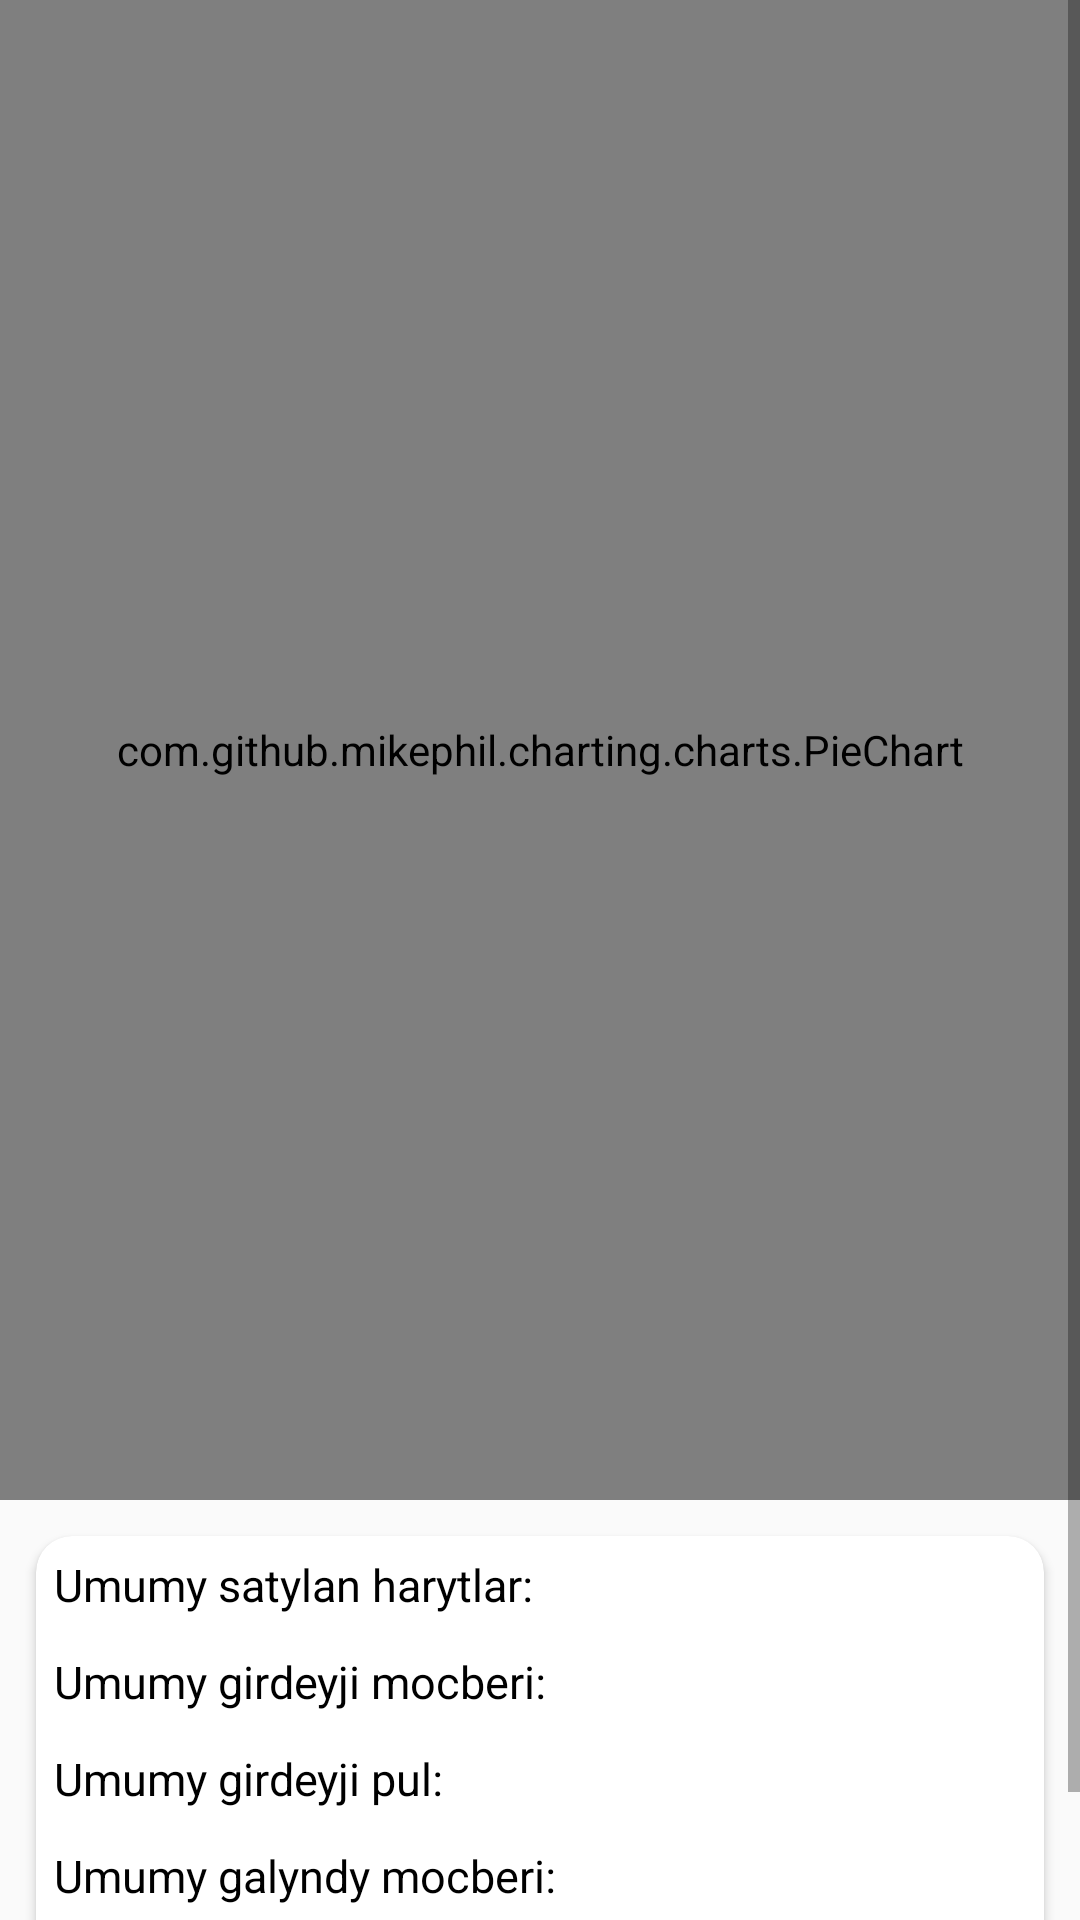

The Android layout XML behind this screen, and the referenced resources:
<!-- AndroidManifest.xml: application theme AppTheme -->
<!-- res/layout/activity_hasabatlar__statistika.xml -->
<?xml version="1.0" encoding="utf-8"?>
<ScrollView xmlns:android="http://schemas.android.com/apk/res/android"
    xmlns:app="http://schemas.android.com/apk/res-auto"
    xmlns:tools="http://schemas.android.com/tools"
    android:layout_width="match_parent"
    android:layout_height="match_parent"

    tools:context=".taryh_statistika">
    <LinearLayout
        android:layout_width="match_parent"
        android:layout_height="match_parent"
        android:orientation="vertical">
        <com.github.mikephil.charting.charts.PieChart
            android:layout_width="match_parent"
            android:layout_height="500dp"
            android:id="@+id/piechart">
        </com.github.mikephil.charting.charts.PieChart>
        <androidx.cardview.widget.CardView
            android:layout_margin="12dp"
            app:cardCornerRadius="12dp"
            android:elevation="6dp"
            android:layout_width="match_parent"
            android:layout_height="wrap_content">
            <ScrollView
                android:layout_width="match_parent"
                android:layout_height="match_parent">
                <LinearLayout
                    android:padding="6dp"
                    android:orientation="vertical"
                    android:layout_width="match_parent"
                    android:layout_height="wrap_content">
                    <TextView
                        android:id="@+id/umumy_harytlar"
                        android:layout_width="wrap_content"
                        android:layout_height="wrap_content"
                        android:textColor="#000"
                        android:textSize="15dp"
                        android:text="Umumy satylan harytlar:"
                        />

                    <TextView
                        android:id="@+id/umumy_girdeyji_mocberi"
                        android:layout_marginTop="12dp"
                        android:layout_width="wrap_content"
                        android:layout_height="wrap_content"
                        android:textColor="#000"
                        android:textSize="15dp"
                        android:text="Umumy girdeyji mocberi:"
                        />

                    <TextView
                        android:id="@+id/umumy_girdeyji_pul"
                        android:layout_marginTop="12dp"
                        android:layout_width="wrap_content"
                        android:layout_height="wrap_content"
                        android:textColor="#000"
                        android:textSize="15dp"
                        android:text="Umumy girdeyji pul:"
                        />

                    <TextView
                        android:id="@+id/umumy_galyndy_mocberi"
                        android:layout_marginTop="12dp"
                        android:layout_width="wrap_content"
                        android:layout_height="wrap_content"
                        android:textColor="#000"
                        android:textSize="15dp"
                        android:text="Umumy galyndy mocberi:"
                        />

                    <TextView
                        android:id="@+id/umumy_galyndy_pul"
                        android:layout_marginTop="12dp"
                        android:layout_width="wrap_content"
                        android:layout_height="wrap_content"
                        android:textColor="#000"
                        android:textSize="15dp"
                        android:text="Umumy galyndy pul:"
                        />
                </LinearLayout>
            </ScrollView>
        </androidx.cardview.widget.CardView>
    </LinearLayout>


</ScrollView>
<!-- resources referenced by this layout -->
<resources>
  <style name="AppTheme" parent="Theme.AppCompat.Light.DarkActionBar">
          
          <item name="colorPrimary">@color/colorPrimary</item>
          <item name="colorPrimaryDark">@color/colorPrimaryDark</item>
          <item name="colorAccent">@color/colorAccent</item>
      </style>
  <color name="colorPrimary">#2680EB</color>
  <color name="colorPrimaryDark">#2680EB</color>
  <color name="colorAccent">#000</color>
</resources>
